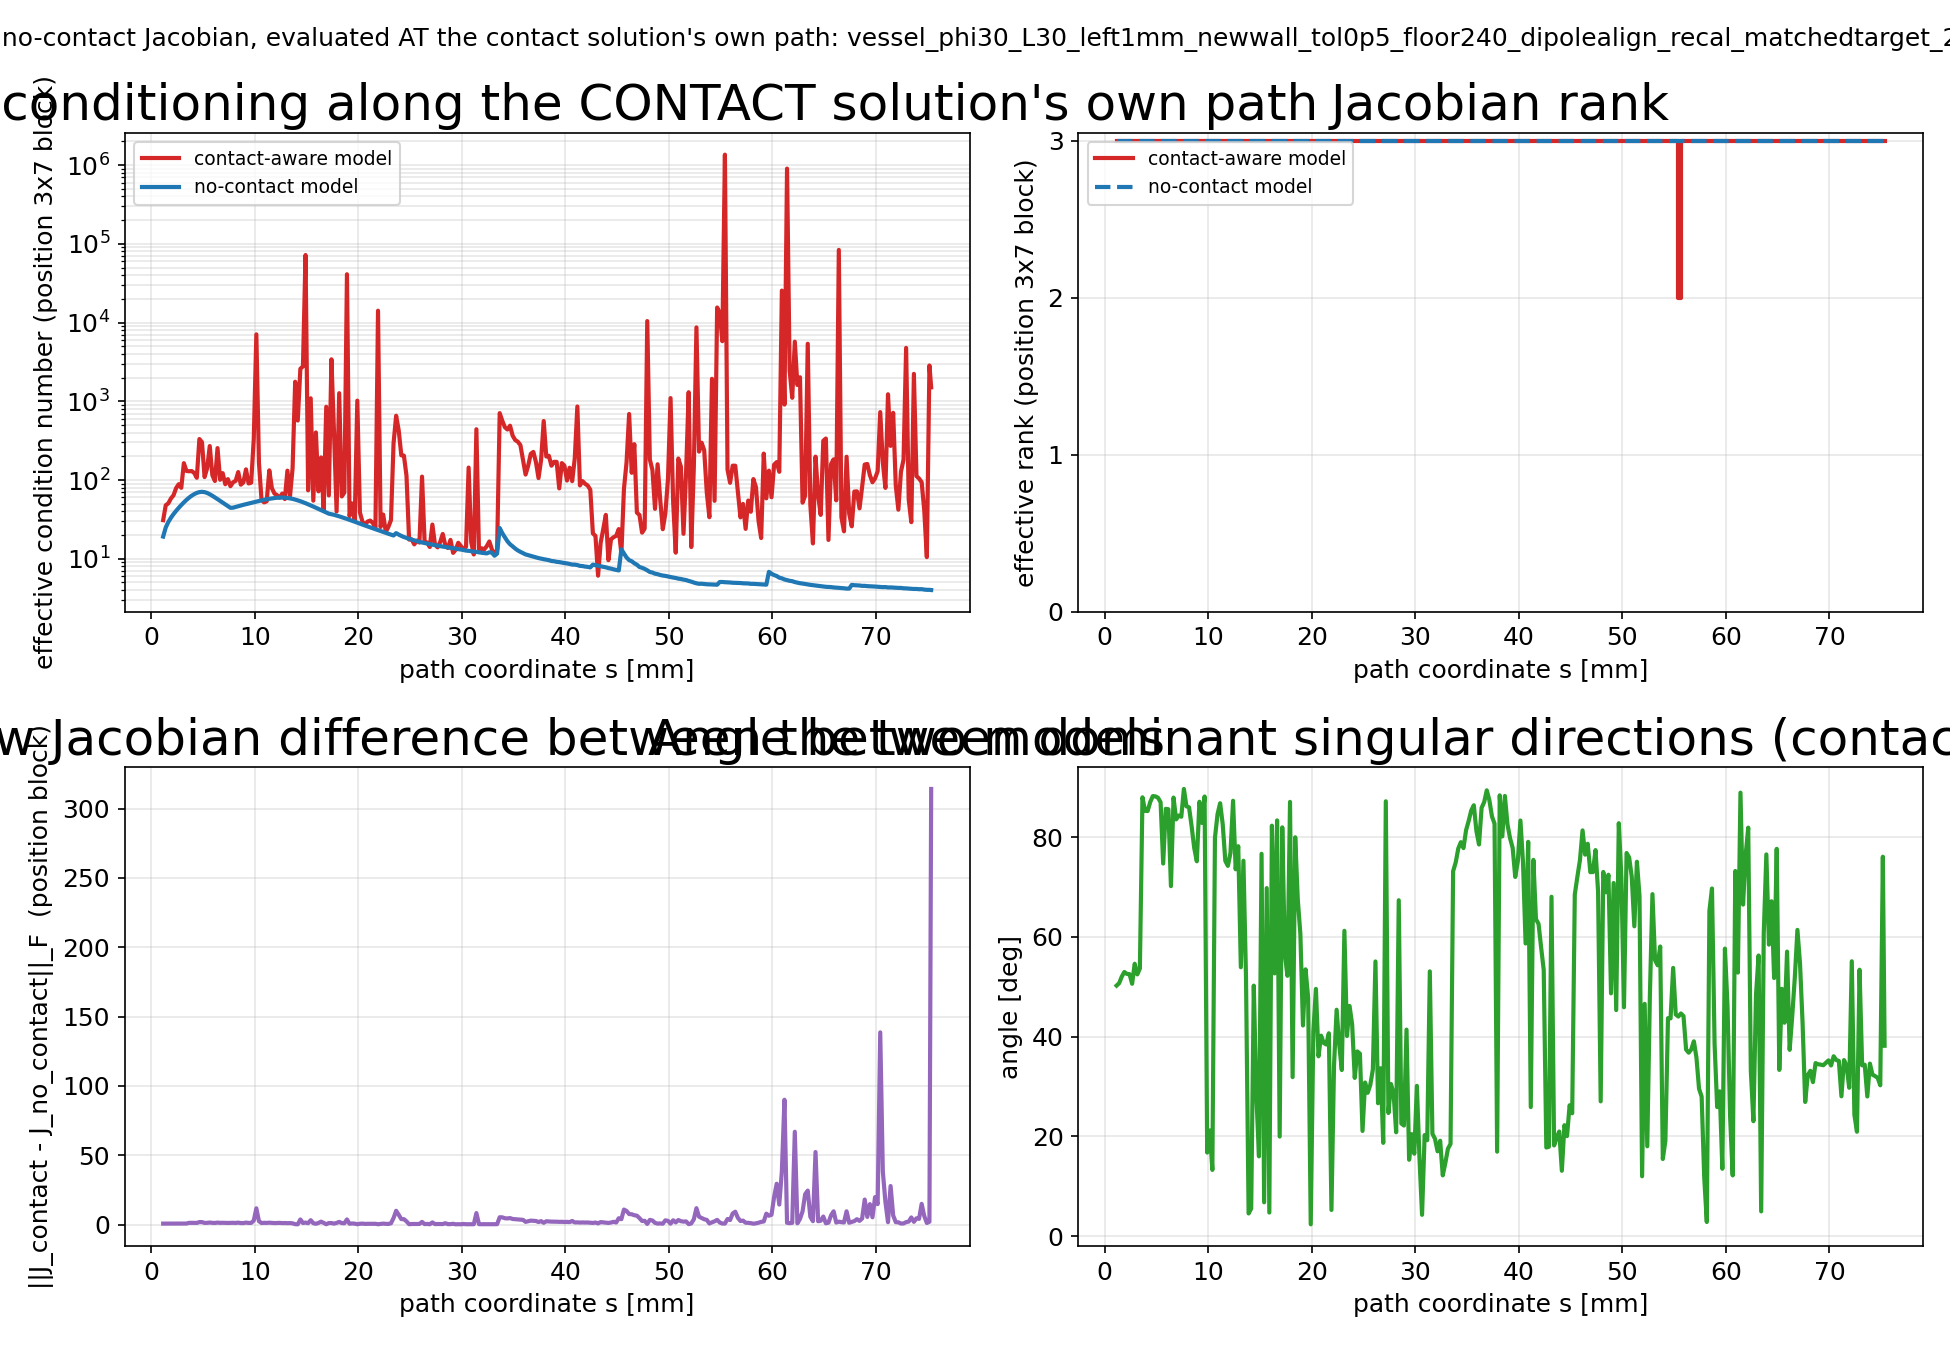

The table this chart was drawn from, first rows:
s_mm, cond_contact, cond_no_contact, rank_contact, rank_no_contact, frobenius_diff, dominant_direction_angle_deg, contact_active
1.155, 30.92, 19.14, 3, 3, 0.7916, 50.22, False
1.405, 47.82, 24.94, 3, 3, 0.7993, 50.71, False
1.655, 50.56, 29.32, 3, 3, 0.8197, 52.01, False
1.905, 58.27, 33.19, 3, 3, 0.8331, 52.95, False
2.155, 64.02, 36.9, 3, 3, 0.8267, 52.55, False
2.405, 78.91, 40.56, 3, 3, 0.8262, 52.52, False
2.655, 88.49, 44.29, 3, 3, 0.7945, 50.59, False
2.905, 79.63, 48.11, 3, 3, 0.8582, 54.6, False
3.155, 163.7, 52, 3, 3, 0.8234, 52.46, False
3.405, 130.4, 55.9, 3, 3, 0.8441, 53.65, False
3.655, 129.2, 59.69, 3, 3, 1.339, 87.96, False
3.905, 130, 63.14, 3, 3, 1.356, 85.26, False
4.155, 123, 66.2, 3, 3, 1.289, 85.21, False
4.405, 106.7, 68.66, 3, 3, 1.299, 87.02, False
4.655, 331.7, 70.26, 3, 3, 1.907, 88.21, False
4.905, 302.8, 70.82, 3, 3, 1.883, 88.14, False
5.155, 109, 70.21, 3, 3, 1.297, 87.88, False
5.405, 141.5, 68.52, 3, 3, 1.339, 86.99, False
5.655, 270.1, 65.93, 3, 3, 1.578, 74.68, False
5.905, 115.3, 63.11, 3, 3, 1.332, 85.64, False
6.155, 97.15, 60.15, 3, 3, 1.278, 85.57, False
6.405, 254.5, 57.18, 3, 3, 1.524, 70.15, False
6.655, 100.8, 54.32, 3, 3, 1.339, 87.91, False
6.905, 122.3, 51.57, 3, 3, 1.394, 83.53, False
7.155, 88.43, 48.99, 3, 3, 1.317, 84.3, False
7.405, 102.7, 46.63, 3, 3, 1.275, 84.06, False
7.655, 83.44, 44.33, 3, 3, 1.306, 89.63, False
7.905, 93.52, 44.54, 3, 3, 1.372, 86.15, False
8.155, 97.53, 45.5, 3, 3, 1.284, 85.95, False
8.405, 126.3, 46.54, 3, 3, 1.5, 82.1, False
8.655, 87.32, 47.51, 3, 3, 1.203, 77.78, False
8.905, 93.2, 48.43, 3, 3, 1.176, 75.14, False
9.155, 136.6, 49.35, 3, 3, 1.537, 87.07, False
9.405, 90.47, 50.22, 3, 3, 1.264, 82.83, False
9.655, 92.43, 51.09, 3, 3, 1.313, 88.13, False
9.905, 331, 52.13, 3, 3, 2.921, 16.75, False
10.15, 7086, 53.23, 3, 3, 11.81, 21.18, False
10.4, 166, 54.28, 3, 3, 2.535, 13.27, False
10.65, 55.9, 55.28, 3, 3, 1.227, 79.84, False
10.9, 51.99, 56.19, 3, 3, 1.366, 84.59, False
11.15, 53.66, 57, 3, 3, 1.302, 86.77, False
11.4, 132.7, 57.72, 3, 3, 1.47, 82.56, False
11.65, 78.69, 58.39, 3, 3, 1.289, 75.22, False
11.9, 67.25, 59.03, 3, 3, 1.178, 74.22, False
12.15, 64.25, 59.51, 3, 3, 1.232, 76.83, False
12.4, 59.67, 59.8, 3, 3, 1.33, 87.27, False
12.65, 67.26, 59.83, 3, 3, 1.166, 73.53, False
12.9, 57.27, 59.62, 3, 3, 1.228, 78.16, False
13.15, 131.5, 59.15, 3, 3, 1.102, 53.9, False
13.4, 62.3, 58.46, 3, 3, 1.189, 75.25, False
13.65, 141.4, 57.56, 3, 3, 0.9793, 51.71, False
13.9, 1773, 56.47, 3, 3, 0.3786, 4.544, False
14.15, 569.6, 55.21, 3, 3, 0.2928, 5.534, False
14.4, 2587, 53.81, 3, 3, 3.788, 50.21, False
14.65, 2778, 52.32, 3, 3, 1.232, 28.16, False
14.9, 72145, 50.77, 3, 3, 1.535, 15.99, False
15.15, 73.95, 49.2, 3, 3, 1.118, 76.63, False
15.4, 1092, 47.62, 3, 3, 3.266, 6.777, False
15.65, 54.7, 46.04, 3, 3, 1.082, 69.76, False
15.9, 402.3, 44.47, 3, 3, 0.6756, 4.73, False
... 238 more rows
